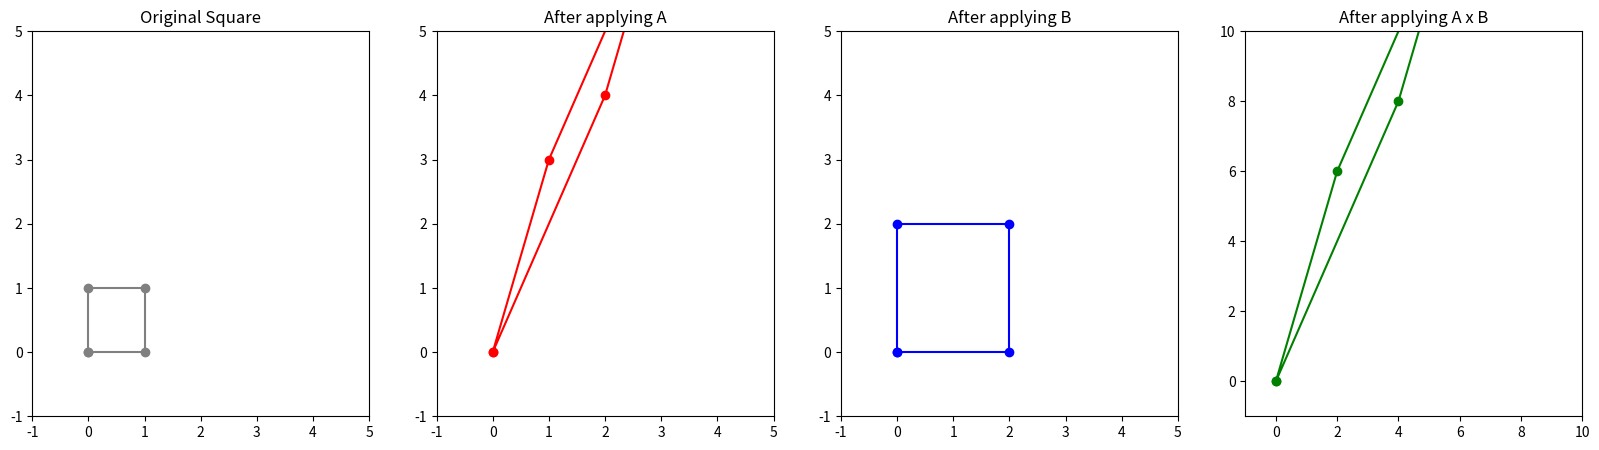

Reproduce this figure in Python.
import matplotlib.pyplot as plt
import numpy as np

# Vector
v = np.array([2, 3])

# Original square defined by its corners
square = np.array([[0, 1, 1, 0, 0], [0, 0, 1, 1, 0]])

# Matrices A and B
A = np.array([[1, 2], [3, 4]])
B = np.array([[2, 0], [0, 2]])

# Apply matrix A and B transformations
transformed_square_A = np.dot(A, square)
transformed_square_B = np.dot(B, square)

# Apply matrix A then B transformation (A x B)
transformed_square_AB = np.dot(A, transformed_square_B)

# Plotting
fig, ax = plt.subplots(1, 4, figsize=(20, 5))

# Original Square
ax[0].plot(square[0], square[1], "o-", color="grey")
ax[0].set_title("Original Square")
ax[0].set_xlim(-1, 5)
ax[0].set_ylim(-1, 5)

# Square after applying matrix A
ax[1].plot(transformed_square_A[0], transformed_square_A[1], "o-", color="red")
ax[1].set_title("After applying A")
ax[1].set_xlim(-1, 5)
ax[1].set_ylim(-1, 5)

# Square after applying matrix B
ax[2].plot(transformed_square_B[0], transformed_square_B[1], "o-", color="blue")
ax[2].set_title("After applying B")
ax[2].set_xlim(-1, 5)
ax[2].set_ylim(-1, 5)

# Square after applying matrix A then B
ax[3].plot(transformed_square_AB[0], transformed_square_AB[1], "o-", color="green")
ax[3].set_title("After applying A x B")
ax[3].set_xlim(-1, 10)
ax[3].set_ylim(-1, 10)

plt.show()
